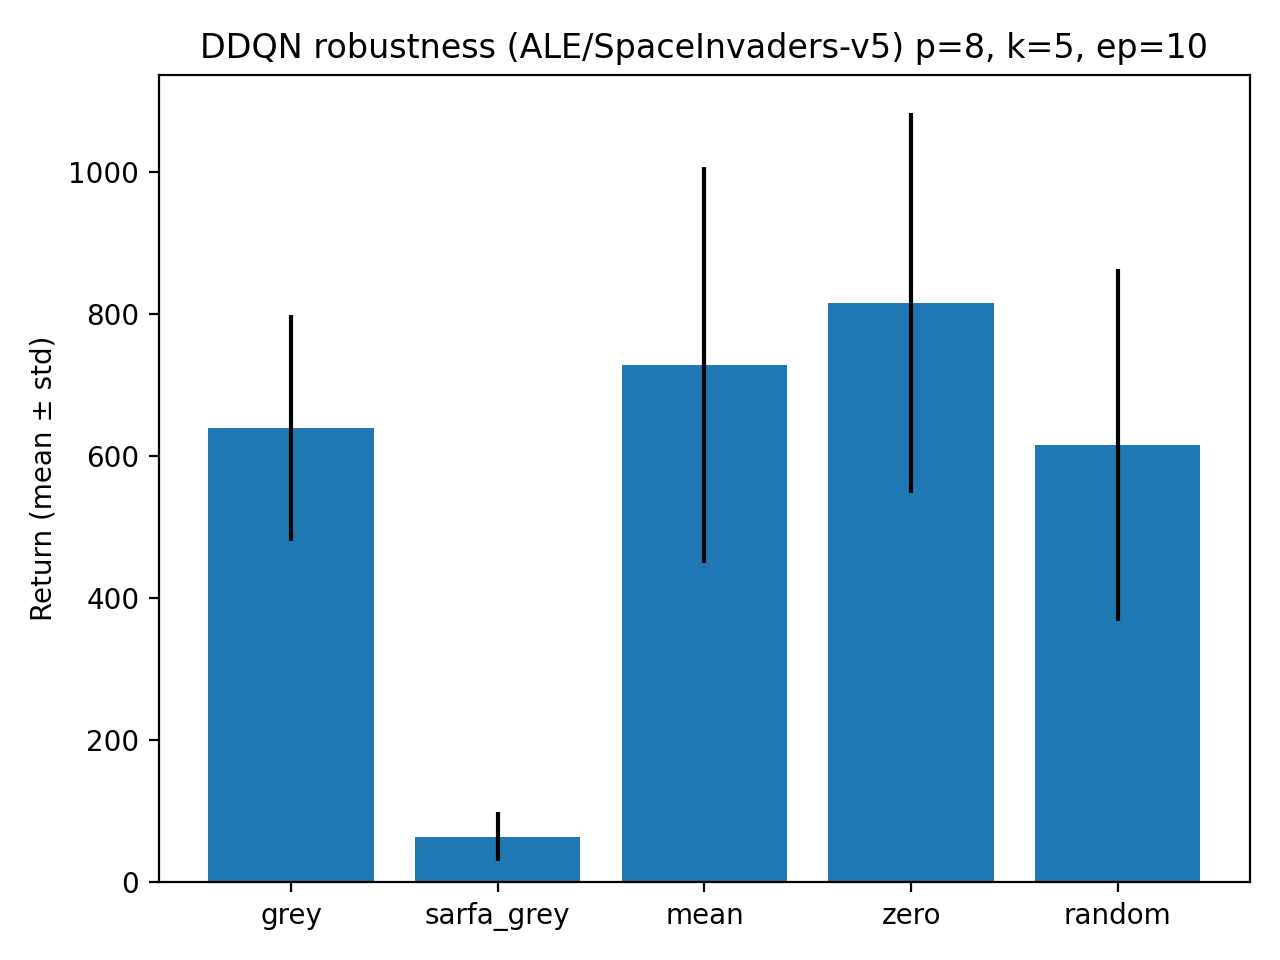

The data file committed next to this chart (first rows):
condition, mean_len, mean_return, n, std_len, std_return
grey, 1066, 639.0, 10.0, 197, 158.8
sarfa_grey, 330.1, 64.0, 10.0, 68.02, 34.46
mean, 1131, 728.0, 10.0, 397.6, 278.7
zero, 1201, 815.0, 10.0, 362.8, 267.1
random, 965.4, 615.5, 10.0, 260.2, 247.8
